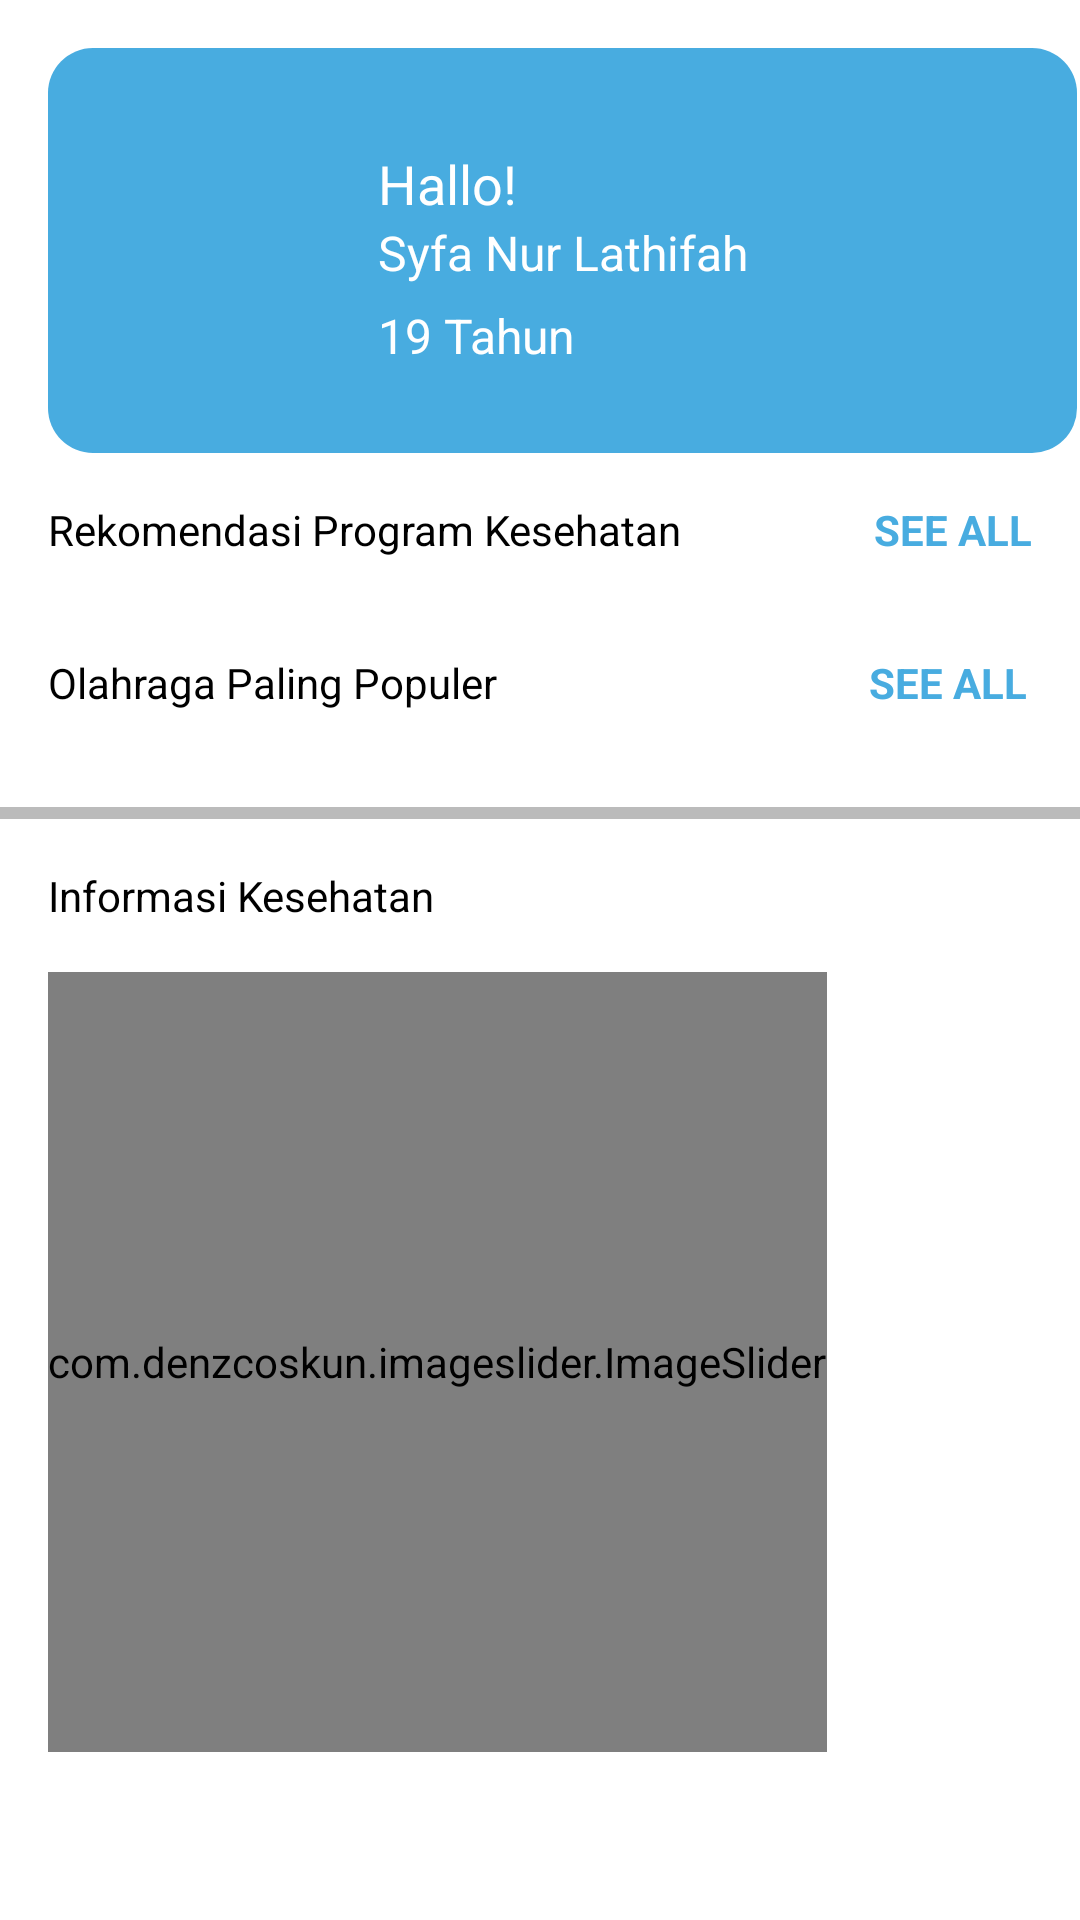

Android layout source for this screen:
<!-- AndroidManifest.xml: application theme AppTheme -->
<!-- res/layout/activity_homepage.xml -->
<?xml version="1.0" encoding="utf-8"?>
<ScrollView xmlns:android="http://schemas.android.com/apk/res/android"
    xmlns:app="http://schemas.android.com/apk/res-auto"
    xmlns:tools="http://schemas.android.com/tools"
    android:layout_width="match_parent"
    android:layout_height="match_parent"
    android:background="@color/white"
    tools:context=".activity.Homepage">

    <LinearLayout
        android:layout_width="match_parent"
        android:layout_height="wrap_content"
        android:orientation="vertical">

    <RelativeLayout
        android:layout_width="343dp"
        android:layout_height="135dp"
        android:layout_marginLeft="16dp"
        android:layout_marginTop="16dp"
        android:layout_marginRight="16dp"
        android:background="@drawable/kotak_header"
        android:orientation="vertical">

        <ImageView
            android:id="@+id/user"
            android:layout_width="70dp"
            android:layout_height="70dp"
            android:src="@drawable/man"
            android:layout_marginStart="16dp"
            android:layout_marginTop="32dp"/>

        <TextView
            android:id="@+id/judul"
            android:layout_width="wrap_content"
            android:layout_height="wrap_content"
            android:text="Hallo!"
            android:textSize="18sp"
            android:textColor="@color/white"
            android:layout_toRightOf="@+id/user"
            android:layout_marginLeft="24dp"
            android:layout_marginTop="33dp"/>

        <ImageButton
            android:layout_width="24dp"
            android:layout_height="24dp"
            android:background="@drawable/bell"
            android:layout_toRightOf="@+id/judul"
            android:layout_marginTop="40dp"
            android:layout_marginLeft="140dp"/>


        <TextView
            android:id="@+id/namauser"
            android:layout_width="wrap_content"
            android:layout_height="wrap_content"
            android:text="Syfa Nur Lathifah"
            android:textSize="16sp"
            android:textColor="@color/white"
            android:layout_toRightOf="@+id/user"
            android:layout_marginLeft="24dp"
            android:layout_below="@+id/judul"
            />

        <TextView
            android:id="@+id/umur"
            android:layout_width="wrap_content"
            android:layout_height="wrap_content"
            android:text="19 Tahun"
            android:textSize="16sp"
            android:textColor="@color/white"
            android:layout_toRightOf="@+id/user"
            android:layout_marginLeft="24dp"
            android:layout_marginTop="85dp"/>




    </RelativeLayout>

        <RelativeLayout
            android:layout_width="wrap_content"
            android:layout_height="wrap_content"
            android:layout_marginTop="16dp"
            android:orientation="vertical">

            <TextView
                android:id="@+id/judul_rekomendasi"
                android:layout_width="wrap_content"
                android:layout_height="wrap_content"
                android:text="Rekomendasi Program Kesehatan"
                android:layout_toRightOf="@+id/pola2"
                android:textColor="@color/black"
                android:layout_marginLeft="16dp"
                android:textSize="14dp"
                 />

            <TextView
                android:layout_width="wrap_content"
                android:layout_height="wrap_content"
                android:text="SEE ALL"
                android:layout_toRightOf="@+id/judul_rekomendasi"
                android:textColor="@color/inibiru"
                android:layout_marginLeft="64dp"
                android:layout_marginRight="16dp"
                android:textSize="14dp"
                android:textStyle="bold"
                />

        </RelativeLayout>

        <androidx.recyclerview.widget.RecyclerView
            android:layout_width="match_parent"
            android:layout_height="match_parent"
            android:layout_marginTop="16dp"
            android:layout_marginLeft="8dp"
            android:id="@+id/recyclerview2">


        </androidx.recyclerview.widget.RecyclerView>

        <RelativeLayout
            android:layout_width="wrap_content"
            android:layout_height="wrap_content"
            android:layout_marginTop="16dp"
            android:orientation="vertical">

            <TextView
                android:id="@+id/judul_olahraga"
                android:layout_width="wrap_content"
                android:layout_height="wrap_content"
                android:text="Olahraga Paling Populer"
                android:layout_toRightOf="@+id/pola2"
                android:textColor="@color/black"
                android:layout_marginLeft="16dp"
                android:textSize="14dp"
                />

            <TextView
                android:layout_width="wrap_content"
                android:layout_height="wrap_content"
                android:text="SEE ALL"
                android:layout_toRightOf="@+id/judul_olahraga"
                android:textColor="@color/inibiru"
                android:layout_marginLeft="124dp"
                android:textSize="14dp"
                android:layout_marginRight="16dp"
                android:textStyle="bold"
                android:onClick="olahraga"
                />

        </RelativeLayout>

        <androidx.recyclerview.widget.RecyclerView
            android:layout_width="match_parent"
            android:layout_height="match_parent"
            android:layout_marginTop="16dp"
            android:layout_marginLeft="8dp"
            android:id="@+id/recyclerview">


        </androidx.recyclerview.widget.RecyclerView>

        <View android:layout_width="match_parent"
            android:layout_height="4dp"
            android:background="#bbb"
            android:layout_marginTop="16dp"/>

        <TextView
            android:layout_width="wrap_content"
            android:layout_height="wrap_content"
            android:text="Informasi Kesehatan"
            android:textSize="14dp"
           android:textColor="@color/black"
            android:layout_marginStart="16dp"
            android:layout_marginTop="16dp"/>

        <com.denzcoskun.imageslider.ImageSlider
            android:id="@+id/image_slider"
            android:layout_width="wrap_content"
            android:layout_height="260dp"
            android:layout_marginTop="16dp"
            android:layout_marginLeft="16dp"
            android:layout_marginRight="16dp"
            app:iss_auto_cycle="true"
            app:iss_delay="0"
            app:iss_period="1000"
             />

</LinearLayout>

</ScrollView>
<!-- resources referenced by this layout -->
<resources>
  <color name="black">#000000</color>
  <color name="inibiru">#48ACE0</color>
  <color name="white">#FFFFFF</color>
  <!-- drawable kotak_header (drawable) -->
  <?xml version="1.0" encoding="utf-8"?>
  <shape android:shape="rectangle" xmlns:android="http://schemas.android.com/apk/res/android">
      <solid android:color="@color/inibiru"/>
      <corners android:radius="15dp"/>
  
  </shape>
  <style name="AppTheme" parent="Theme.AppCompat.Light.NoActionBar">
          
          <item name="colorPrimary">@color/colorPrimary</item>
          <item name="colorPrimaryDark">@color/colorPrimaryDark</item>
          <item name="colorAccent">@color/colorAccent</item>
      </style>
  <color name="colorPrimary">#48ACE0</color>
  <color name="colorPrimaryDark">#2F80ED</color>
  <color name="colorAccent">#03DAC5</color>
</resources>
